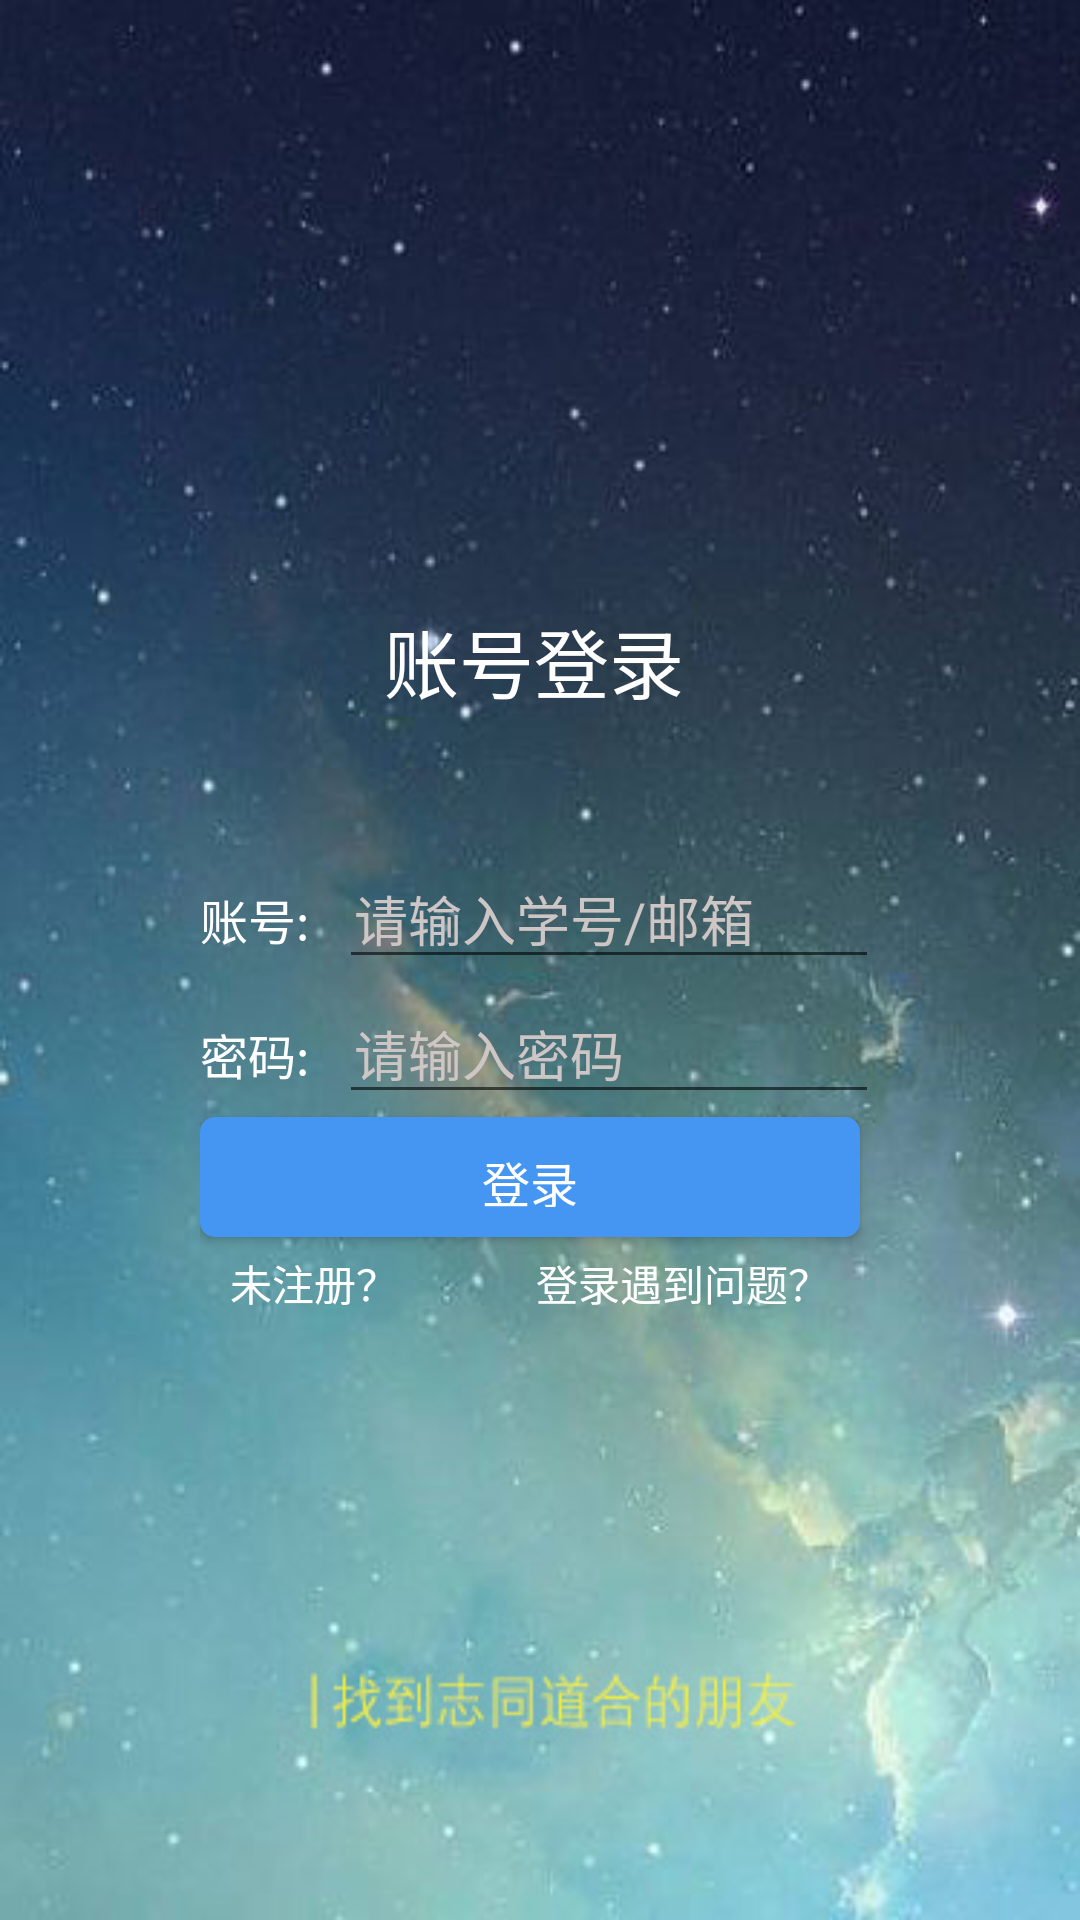

Write the Android layout XML for this screen, with the resource values it uses.
<!-- AndroidManifest.xml: application theme AppTheme -->
<!-- res/layout/activity_login.xml -->
<LinearLayout xmlns:android="http://schemas.android.com/apk/res/android"
              android:layout_width="match_parent"
              android:layout_height="match_parent"
              android:gravity="center"
              android:orientation="vertical"
              android:weightSum="1"
              android:background="@drawable/login"
     >

     <TextView
          android:id="@+id/title"
          android:layout_width="104dp"
          android:layout_height="27dp"
          android:layout_marginBottom="35dp"
          android:text="账号登录"
          android:textColor="@color/white"
          android:textSize="25sp"
          android:layout_weight="0.03"
          />

     <RelativeLayout
          android:layout_width="wrap_content"
          android:layout_height="wrap_content"
          android:layout_gravity="center_horizontal"
          android:layout_marginTop="10dp">


          <TextView
               android:id="@+id/account_name"
               android:layout_width="wrap_content"
               android:layout_height="40dp"
               android:gravity="center_vertical"
               android:text="账号:"
               android:textColor="@color/white"
               android:textSize="16sp" />


          <TextView
               android:id="@+id/password_name"
               android:layout_width="wrap_content"
               android:layout_height="40dp"
               android:layout_below="@+id/login_account"
               android:layout_marginTop="5dp"
               android:gravity="center_vertical"
               android:text="密码:"
               android:textColor="@color/white"
               android:textSize="16sp" />


          <Button
               android:id="@+id/login_btn"
               android:layout_width="220dp"
               android:layout_height="40dp"
               android:layout_below="@+id/login_password"
               android:layout_marginTop="1dp"
               android:gravity="center"
               android:background="@drawable/shape"
               android:text="登录"
               android:textSize="16sp"
               android:textColor="@color/white"/>

          

          <EditText
               android:id="@+id/login_account"
               android:layout_width="180dp"
               android:layout_height="40dp"
               android:gravity="center_vertical"
               android:hint="请输入学号/邮箱"
               android:textColorHint="#CEC5C5"
               android:paddingLeft="5dp"
               android:singleLine="true"
               android:layout_alignParentTop="true"
               android:layout_alignStart="@+id/login_password"
               />

          <EditText
               android:id="@+id/login_password"
               android:layout_width="180dp"
               android:layout_height="40dp"
               android:layout_marginLeft="10dp"
               android:gravity="center_vertical"
               android:hint="请输入密码"
               android:textColorHint="#CEC5C5"
               android:inputType="textPassword"
               android:paddingLeft="5dp"
               android:singleLine="true"
               android:layout_alignTop="@+id/password_name"
               android:layout_toEndOf="@+id/password_name"
               />
          <TextView
               android:id="@+id/register_btn"
               android:layout_width="wrap_content"
               android:layout_height="wrap_content"
               android:layout_below="@+id/login_btn"
               android:layout_marginTop="5dp"
               android:layout_marginLeft="10dp"
               android:gravity="center_vertical"
               android:clickable="true"
               android:text="未注册？"
               android:textSize="14sp"
               android:textColor="@color/white"/>

          <TextView
               android:id="@+id/help"
               android:layout_width="wrap_content"

               android:layout_height="wrap_content"
               android:layout_marginRight="10dp"
               android:gravity="center_vertical"
               android:text="登录遇到问题？"
               android:textSize="14sp"
               android:textColor="@color/white"
               android:layout_alignTop="@+id/register_btn"
               android:layout_alignEnd="@+id/login_btn"
               />
     </RelativeLayout>

     <ImageView
     android:layout_width="wrap_content"
     android:layout_height="wrap_content"
     android:layout_gravity="center_horizontal"
     />

</LinearLayout>
<!-- resources referenced by this layout -->
<resources>
  <color name="white">#ffffff</color>
  <!-- drawable login: jpg bitmap (drawable, 53949 bytes) -->
  <!-- drawable shape (drawable) -->
  <?xml version="1.0" encoding="utf-8"?>
  <shape
       xmlns:android="http://schemas.android.com/apk/res/android"
       android:shape="rectangle">
       
       <solid android:color="#4595F3" />
       
       
       <corners android:radius="5dip" />
  
       
       <padding
            android:left="10dp"
            android:top="10dp"
            android:right="10dp"
            android:bottom="10dp"
            />
  </shape>
  <style name="AppTheme" parent="Theme.AppCompat.Light.DarkActionBar">
          
          <item name="colorPrimary">@color/colorPrimary</item>
          <item name="colorPrimaryDark">@color/colorPrimaryDark</item>
          <item name="colorAccent">@color/colorAccent</item>
      </style>
  <color name="colorPrimary">#3F51B5</color>
  <color name="colorPrimaryDark">#145CA6</color>
  <color name="colorAccent">#CEC5C5</color>
</resources>
